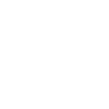
t = 0.00 s
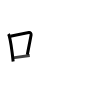
t = 2.75 s
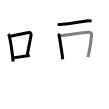
t = 5.50 s
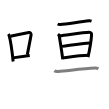
t = 8.50 s
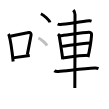
t = 11.25 s
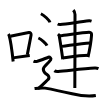
t = 14.00 s

The animated SVG that drew these frames (rendered in a browser with its animation timeline set to each time). Animation: 14 SMIL elements (animate=14); one cycle of 14.00 s.

<svg width="109px" height="109px" viewBox="0 0 px 109px" xmlns="http://www.w3.org/2000/svg" xmlns:xlink="http://www.w3.org/1999/xlink" xml:space="preserve" version="1.1"  baseProfile="full">
<path d="M8.25,34.06c0.35,0.45,0.72,0.82,0.87,1.38c1.23,4.42,3.2,18.12,4.04,26.06" style="fill:none;stroke:black;stroke-width:3;opacity:0">
  <animate attributeType="CSS" attributeName="opacity" from="0" to="1" begin="0s" dur="1s" repeatCount="Indefinite" fill="freeze" />
</path>
<path d="M10.46,36.18c8.94-1.94,14.27-3.11,18.41-3.69c1.52-0.21,2.43,1.26,2.21,2.51c-0.9,5.17-2.45,12.65-3.78,19.8" style="fill:none;stroke:black;stroke-width:3;opacity:0">
  <animate attributeType="CSS" attributeName="opacity" from="0" to="1" begin="1s" dur="1s" repeatCount="Indefinite" fill="freeze" />
</path>
<path d="M12.82,57.86c4.87-0.66,10.25-1.42,16.93-2.43" style="fill:none;stroke:black;stroke-width:3;opacity:0">
  <animate attributeType="CSS" attributeName="opacity" from="0" to="1" begin="2s" dur="1s" repeatCount="Indefinite" fill="freeze" />
</path>
<path d="M57.66,24.04c0.7,0.36,1.98,0.37,2.68,0.36c6.16-0.14,18.86-2.66,28.77-3.6c1.16-0.11,1.87,0.17,2.45,0.35" style="fill:none;stroke:black;stroke-width:3;opacity:0">
  <animate attributeType="CSS" attributeName="opacity" from="0" to="1" begin="3s" dur="1s" repeatCount="Indefinite" fill="freeze" />
</path>
<path d="M57.95,34.11c0.5,0.45,1.13,0.79,1.22,1.38c0.67,4.27,2.62,15.73,3.57,23.81" style="fill:none;stroke:black;stroke-width:3;opacity:0">
  <animate attributeType="CSS" attributeName="opacity" from="0" to="1" begin="4s" dur="1s" repeatCount="Indefinite" fill="freeze" />
</path>
<path d="M59.86,35.72c7.54-0.86,24.05-3.39,29.2-3.52c2.13-0.05,2.57,1.64,2.48,2.98C91.23,39.78,89.7,49.66,88,57.2" style="fill:none;stroke:black;stroke-width:3;opacity:0">
  <animate attributeType="CSS" attributeName="opacity" from="0" to="1" begin="5s" dur="1s" repeatCount="Indefinite" fill="freeze" />
</path>
<path d="M62.02,46.38c7.49-0.88,18.33-2.77,28.28-3.32" style="fill:none;stroke:black;stroke-width:3;opacity:0">
  <animate attributeType="CSS" attributeName="opacity" from="0" to="1" begin="6s" dur="1s" repeatCount="Indefinite" fill="freeze" />
</path>
<path d="M62.78,57.96c6.61-0.89,17-2.6,25.61-2.6" style="fill:none;stroke:black;stroke-width:3;opacity:0">
  <animate attributeType="CSS" attributeName="opacity" from="0" to="1" begin="7s" dur="1s" repeatCount="Indefinite" fill="freeze" />
</path>
<path d="M54.32,70.72c1,0.72,2.8,0.8,3.82,0.72c9.11-0.69,25.12-2.97,36.87-3.44c1.66-0.07,2.66,0.34,3.49,0.7" style="fill:none;stroke:black;stroke-width:3;opacity:0">
  <animate attributeType="CSS" attributeName="opacity" from="0" to="1" begin="8s" dur="1s" repeatCount="Indefinite" fill="freeze" />
</path>
<path d="M73.3,10.13c0.51,0.56,1.7,2.12,1.7,4.29c0,1.12-0.07,66.49-0.17,73.46" style="fill:none;stroke:black;stroke-width:3;opacity:0">
  <animate attributeType="CSS" attributeName="opacity" from="0" to="1" begin="9s" dur="1s" repeatCount="Indefinite" fill="freeze" />
</path>
<path d="M40.87,13.75c3.22,1.52,8.32,6.26,9.12,8.63" style="fill:none;stroke:black;stroke-width:3;opacity:0">
  <animate attributeType="CSS" attributeName="opacity" from="0" to="1" begin="10s" dur="1s" repeatCount="Indefinite" fill="freeze" />
</path>
<path d="M38.37,38c3.04,1.35,7.86,5.54,8.62,7.63" style="fill:none;stroke:black;stroke-width:3;opacity:0">
  <animate attributeType="CSS" attributeName="opacity" from="0" to="1" begin="11s" dur="1s" repeatCount="Indefinite" fill="freeze" />
</path>
<path d="M33.5,61.08c1.88,0.89,3.14,0.45,3.98,0.22c0.84-0.22,9.7-3.62,10.96-4.07c1.26-0.45,3.14,1.11,2.3,2.45c-0.84,1.34-6.35,6.96-6.98,8.08c-0.63,1.12-0.42,3.12,0.84,4.68c1.26,1.56,3.3,2.34,3.93,3.68c0.63,1.34,0.63,2.45-0.63,3.57c-1.26,1.11-8.54,8.35-9.79,8.8" style="fill:none;stroke:black;stroke-width:3;opacity:0">
  <animate attributeType="CSS" attributeName="opacity" from="0" to="1" begin="12s" dur="1s" repeatCount="Indefinite" fill="freeze" />
</path>
<path d="M34.55,88.59c2.35-0.32,7.05-1.11,10.57-0.47c3.52,0.63,23.55,4.89,27.02,5.7c9.4,2.22,16.64,2.85,23.69,1.74" style="fill:none;stroke:black;stroke-width:3;opacity:0">
  <animate attributeType="CSS" attributeName="opacity" from="0" to="1" begin="13s" dur="1s" repeatCount="Indefinite" fill="freeze" />
</path>
</svg>
